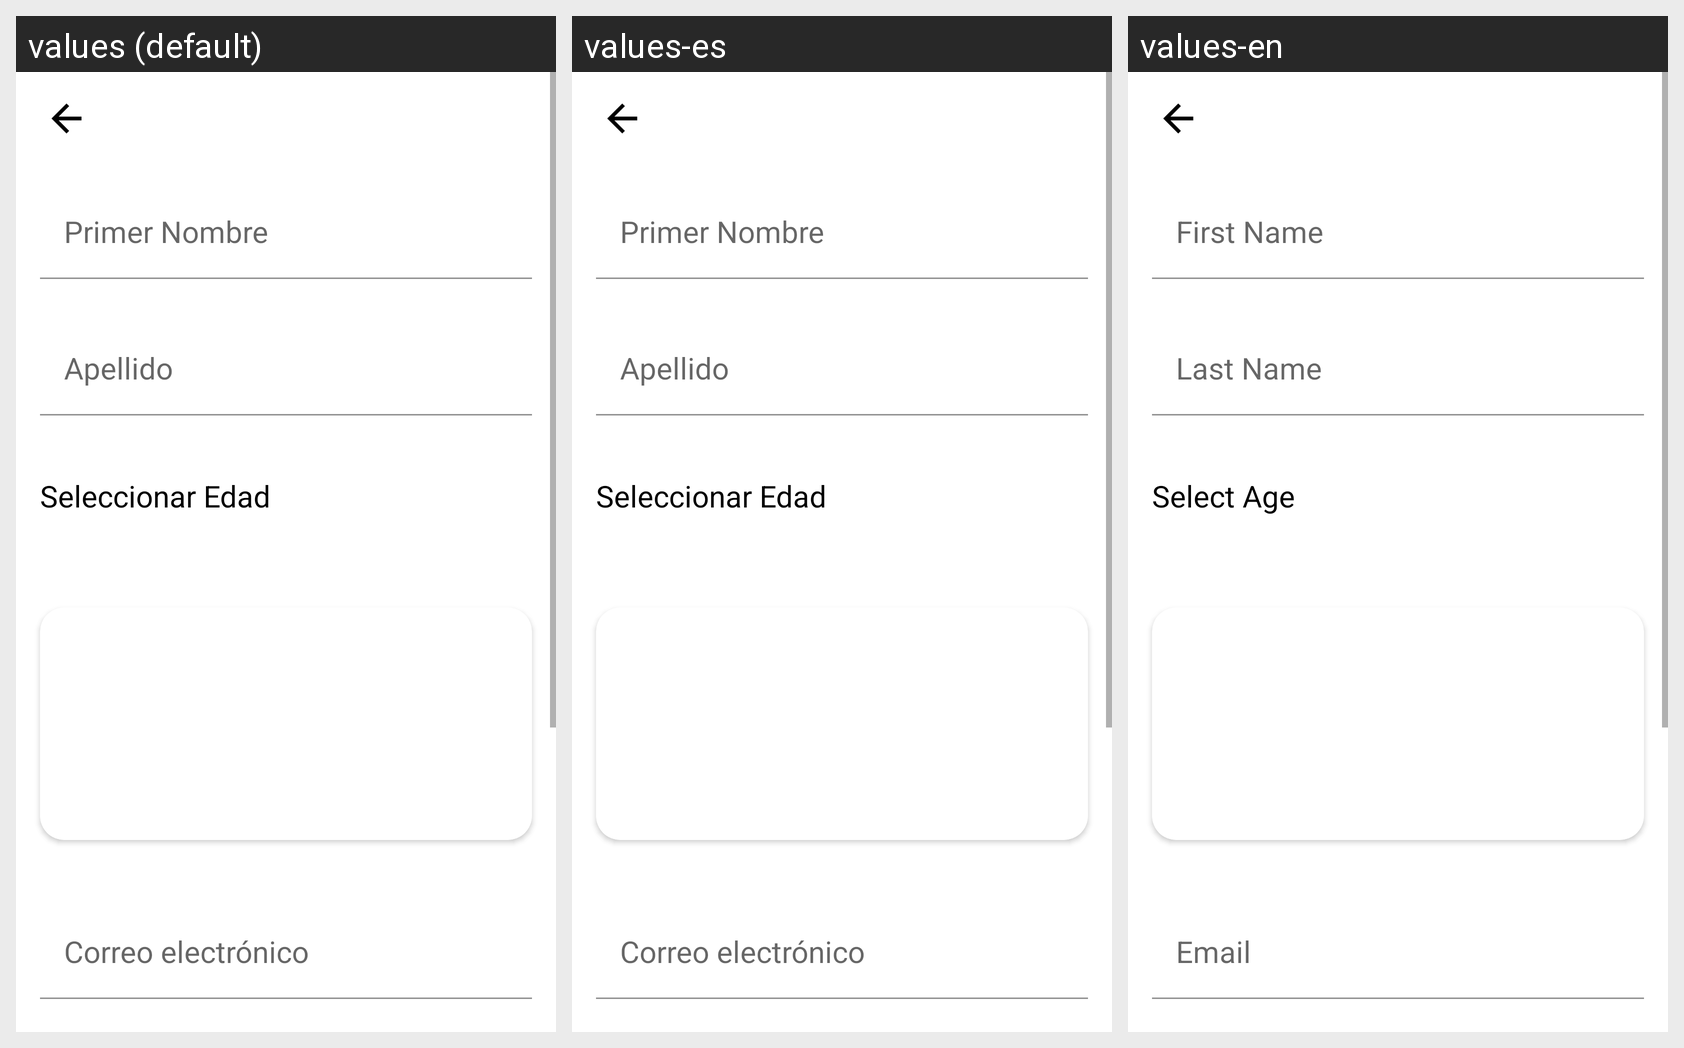

The same Android screen rendered under several of its app's locales, left to right. List the strings drawn on it with the default value and each locale's translation.
Android screen res/layout/fragment_registro.xml rendered under 3 locales, left to right: values (default), values-es, values-en. Device: Nexus 5 (rendered at 1080×1920; each locale shown at half size, 540×960, under a caption strip naming it); theme AppTheme.
Strings drawn on this screen, with the default value and each locale's value (text and hints the layout hard-codes, and strings that could not be matched under every locale, appear in the picture but are not listed):

primer_nombre
  values: Primer Nombre
  values-es: Primer Nombre
  values-en: First Name

apellido
  values: Apellido
  values-es: Apellido
  values-en: Last Name

seleccionar_edad
  values: Seleccionar Edad
  values-es: Seleccionar Edad
  values-en: Select Age

correo_electronico
  values: Correo electrónico
  values-es: Correo electrónico
  values-en: Email
